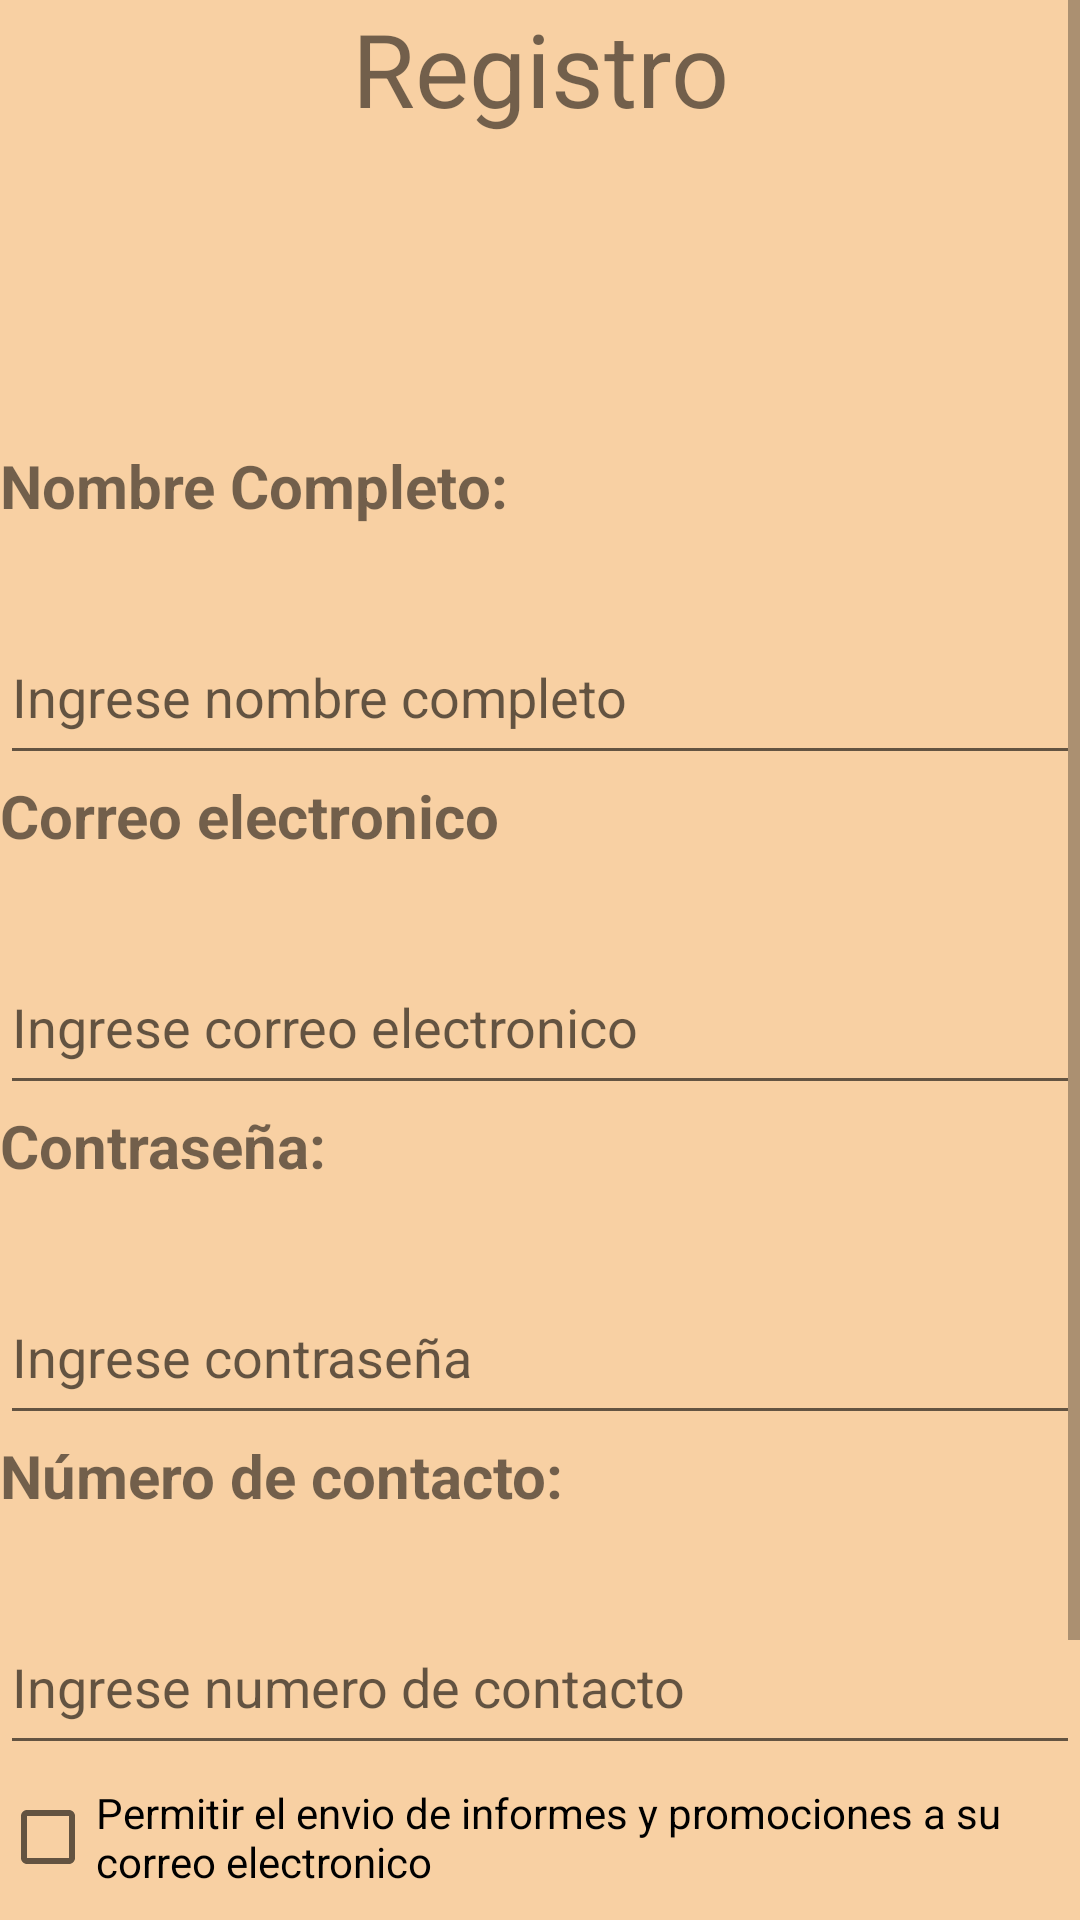

Here is an Android app screen rendered from its layout file. Give the layout XML and the strings, colors and styles it references.
<!-- AndroidManifest.xml: application theme Theme.Hoteru -->
<!-- res/layout/activity_register.xml -->
<?xml version="1.0" encoding="utf-8"?>
<ScrollView xmlns:android="http://schemas.android.com/apk/res/android"
    xmlns:app="http://schemas.android.com/apk/res-auto"
    xmlns:tools="http://schemas.android.com/tools"
    android:layout_width="match_parent"
    android:layout_height="match_parent"

    android:background="@color/color_fondo"
    android:contentDescription="@string/app_name">

    <LinearLayout
        android:layout_width="match_parent"
        android:layout_height="wrap_content"
        android:orientation="vertical">

        <TextView
            android:id="@+id/textView4"
            android:layout_width="match_parent"
            android:layout_height="wrap_content"
            android:text="Registro"
            android:textAlignment="center"
            android:textSize="34sp" />

        <ImageView
            android:id="@+id/imageView"
            android:layout_width="match_parent"
            android:layout_height="103dp"
            app:srcCompat="@drawable/logohotel" />

        <TextView
            android:id="@+id/textView5"
            android:layout_width="match_parent"
            android:layout_height="55dp"
            android:text="Nombre Completo:"
            android:textSize="20sp"
            android:textStyle="bold" />

        <EditText
            android:id="@+id/editTextTextPersonName"
            android:layout_width="match_parent"
            android:layout_height="55dp"
            android:ems="10"
            android:hint="Ingrese nombre completo"
            android:inputType="textPersonName" />

        <TextView
            android:id="@+id/textView6"
            android:layout_width="match_parent"
            android:layout_height="55dp"
            android:text="Correo electronico"
            android:textSize="20sp"
            android:textStyle="bold" />

        <EditText
            android:id="@+id/editTextTextEmailAddress"
            android:layout_width="match_parent"
            android:layout_height="55dp"
            android:ems="10"
            android:hint="Ingrese correo electronico"
            android:inputType="textEmailAddress" />

        <TextView
            android:id="@+id/textView7"
            android:layout_width="match_parent"
            android:layout_height="55dp"
            android:text="Contraseña:"
            android:textSize="20sp"
            android:textStyle="bold" />

        <EditText
            android:id="@+id/editTextTextPassword"
            android:layout_width="match_parent"
            android:layout_height="55dp"
            android:ems="10"
            android:hint="Ingrese contraseña"
            android:inputType="textPassword" />

        <TextView
            android:id="@+id/textView8"
            android:layout_width="match_parent"
            android:layout_height="55dp"
            android:text="Número de contacto:"
            android:textSize="20sp"
            android:textStyle="bold" />

        <EditText
            android:id="@+id/editTextPhone"
            android:layout_width="match_parent"
            android:layout_height="55dp"
            android:ems="10"
            android:hint="Ingrese numero de contacto"
            android:inputType="phone"
            android:minHeight="48dp" />

        <CheckBox
            android:id="@+id/checkBox"
            android:layout_width="match_parent"
            android:layout_height="wrap_content"
            android:text="Permitir el envio de informes y promociones a su correo electronico" />

        <androidx.constraintlayout.widget.ConstraintLayout
            android:layout_width="match_parent"
            android:layout_height="113dp">

            <Button
                android:id="@+id/button3"
                android:layout_width="match_parent"
                android:layout_height="wrap_content"
                android:insetLeft="95dp"
                android:insetRight="95dp"
                android:text="Registrar"
                app:layout_constraintBottom_toBottomOf="parent"
                app:layout_constraintEnd_toEndOf="parent"
                app:layout_constraintStart_toStartOf="parent"
                app:layout_constraintTop_toTopOf="parent" />
        </androidx.constraintlayout.widget.ConstraintLayout>
    </LinearLayout>
</ScrollView>
<!-- resources referenced by this layout -->
<resources>
  <color name="color_fondo">#F8D0A3</color>
  <string name="app_name">Hoteru</string>
  <style name="Theme.Hoteru" parent="Theme.MaterialComponents.DayNight.DarkActionBar">
          
          <item name="colorPrimary">@color/purple_500</item>
          <item name="colorPrimaryVariant">@color/purple_700</item>
          <item name="colorOnPrimary">@color/white</item>
          
          <item name="colorSecondary">@color/teal_200</item>
          <item name="colorSecondaryVariant">@color/teal_700</item>
          <item name="colorOnSecondary">@color/black</item>
          
          <item name="android:statusBarColor">?attr/colorPrimaryVariant</item>
          
      </style>
  <color name="purple_500">#FF6200EE</color>
  <color name="purple_700">#FF3700B3</color>
  <color name="white">#FFFFFFFF</color>
  <color name="teal_200">#FF03DAC5</color>
  <color name="teal_700">#FF018786</color>
  <color name="black">#FF000000</color>
</resources>
